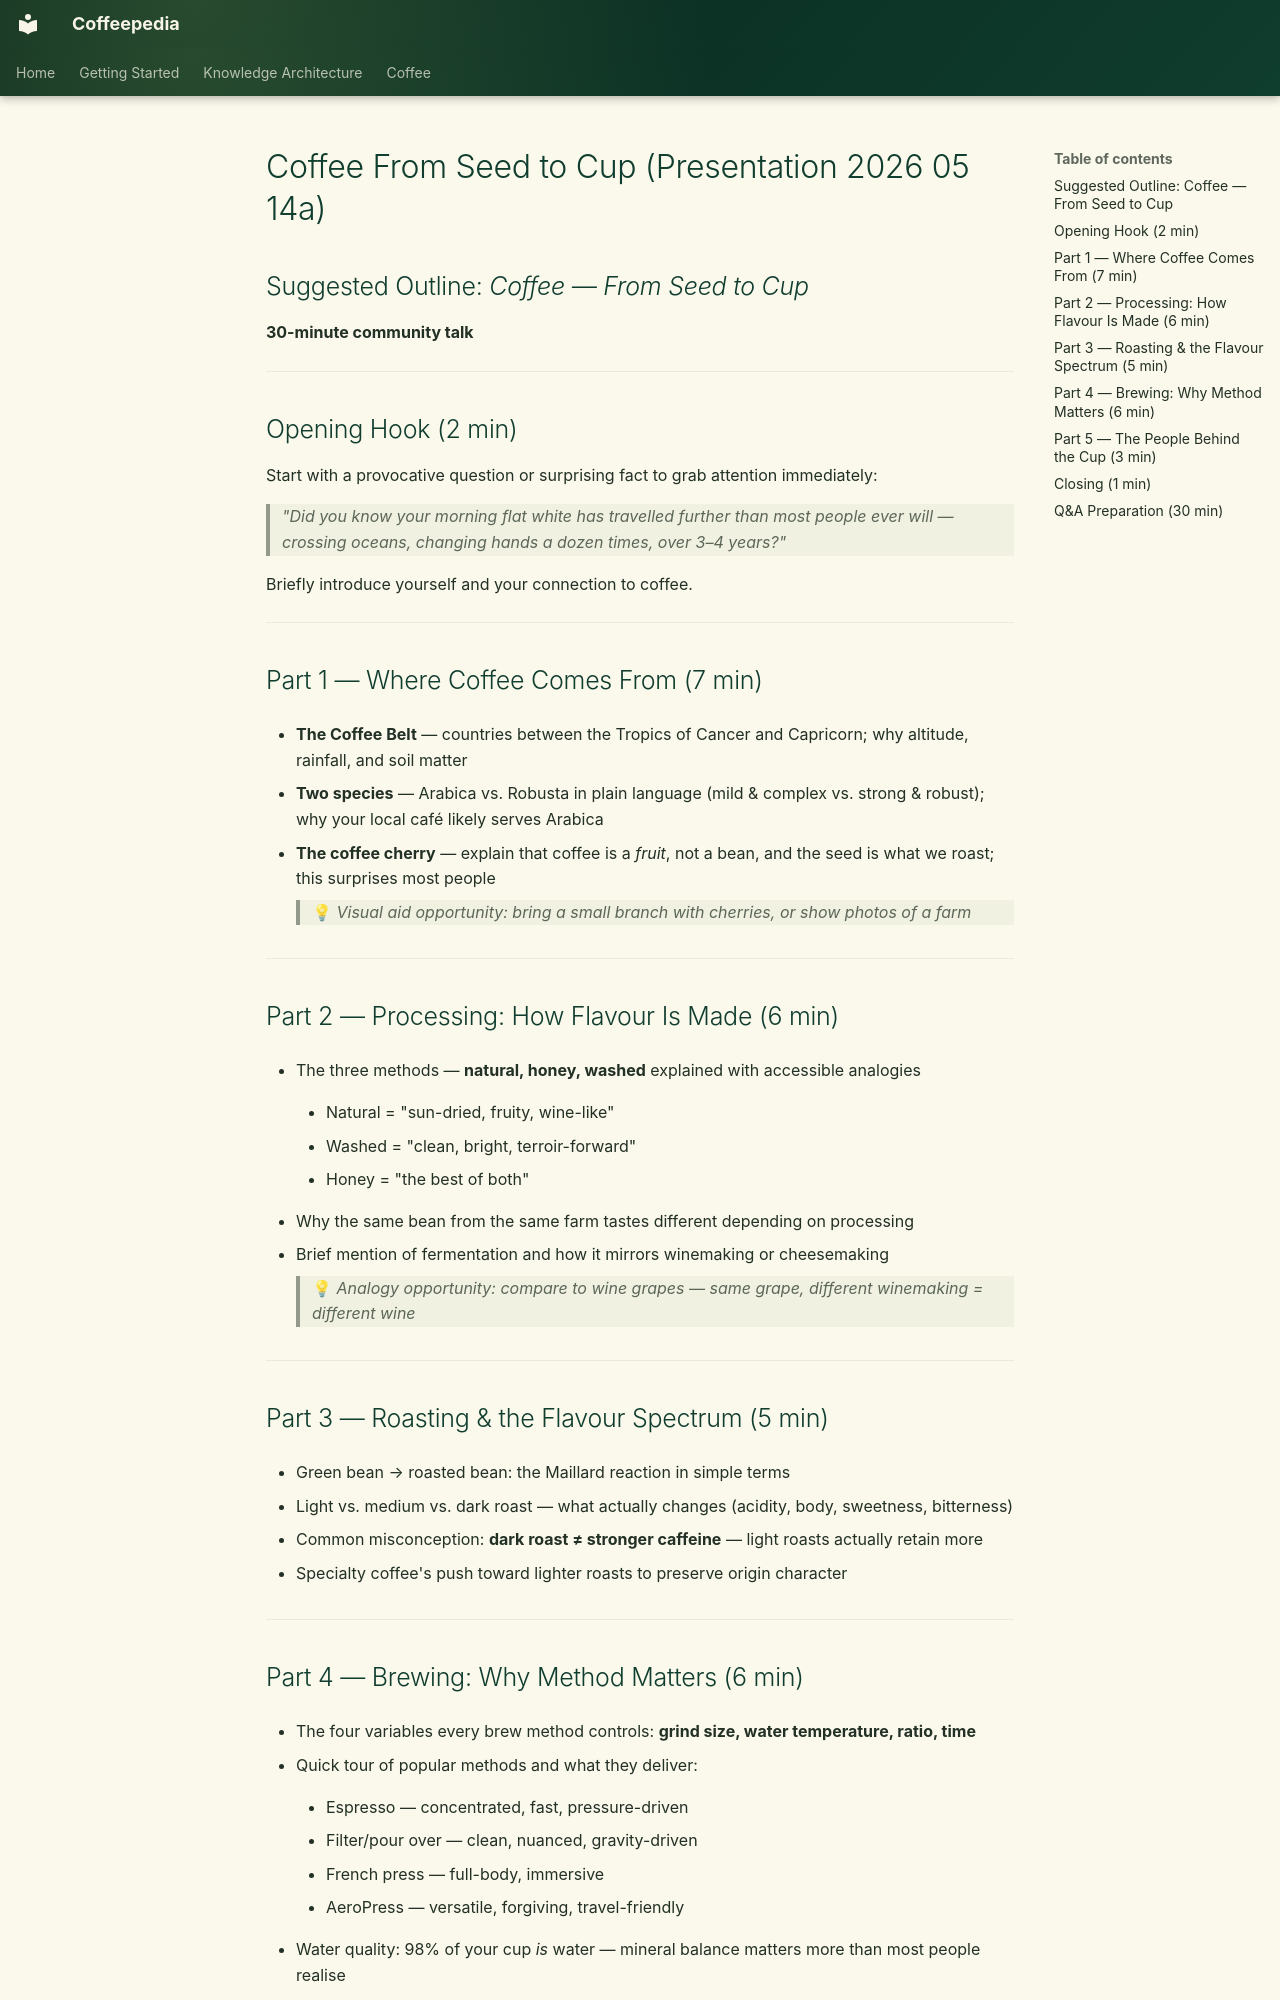

repository: Vauldt/all-about-coffee · page: coffee/coffee-from-seed-to-cup-presentation-2026-05-14a/index.html · generator: mkdocs

# Coffee From Seed to Cup (Presentation 2026 05 14a)

## Suggested Outline: _Coffee — From Seed to Cup_

**30-minute community talk**

---

## Opening Hook (2 min)

Start with a provocative question or surprising fact to grab attention immediately:

> _"Did you know your morning flat white has travelled further than most people ever will — crossing oceans, changing hands a dozen times, over 3–4 years?"_

Briefly introduce yourself and your connection to coffee.

---

## Part 1 — Where Coffee Comes From (7 min)

- **The Coffee Belt** — countries between the Tropics of Cancer and Capricorn; why altitude, rainfall, and soil matter
    
- **Two species** — Arabica vs. Robusta in plain language (mild & complex vs. strong & robust); why your local café likely serves Arabica
    
- **The coffee cherry** — explain that coffee is a _fruit_, not a bean, and the seed is what we roast; this surprises most people
    
    > 💡 _Visual aid opportunity: bring a small branch with cherries, or show photos of a farm_
    

---

## Part 2 — Processing: How Flavour Is Made (6 min)

- The three methods — **natural, honey, washed** explained with accessible analogies
    
    - Natural = "sun-dried, fruity, wine-like"
        
    - Washed = "clean, bright, terroir-forward"
        
    - Honey = "the best of both"
        
- Why the same bean from the same farm tastes different depending on processing
    
- Brief mention of fermentation and how it mirrors winemaking or cheesemaking
    
    > 💡 _Analogy opportunity: compare to wine grapes — same grape, different winemaking = different wine_
    

---

## Part 3 — Roasting & the Flavour Spectrum (5 min)

- Green bean → roasted bean: the Maillard reaction in simple terms
    
- Light vs. medium vs. dark roast — what actually changes (acidity, body, sweetness, bitterness)
    
- Common misconception: **dark roast ≠ stronger caffeine** — light roasts actually retain more
    
- Specialty coffee's push toward lighter roasts to preserve origin character
    

---

## Part 4 — Brewing: Why Method Matters (6 min)

- The four variables every brew method controls: **grind size, water temperature, ratio, time**
    
- Quick tour of popular methods and what they deliver:
    
    - Espresso — concentrated, fast, pressure-driven
        
    - Filter/pour over — clean, nuanced, gravity-driven
        
    - French press — full-body, immersive
        
    - AeroPress — versatile, forgiving, travel-friendly
        
- Water quality: 98% of your cup _is_ water — mineral balance matters more than most people realise
    

---
